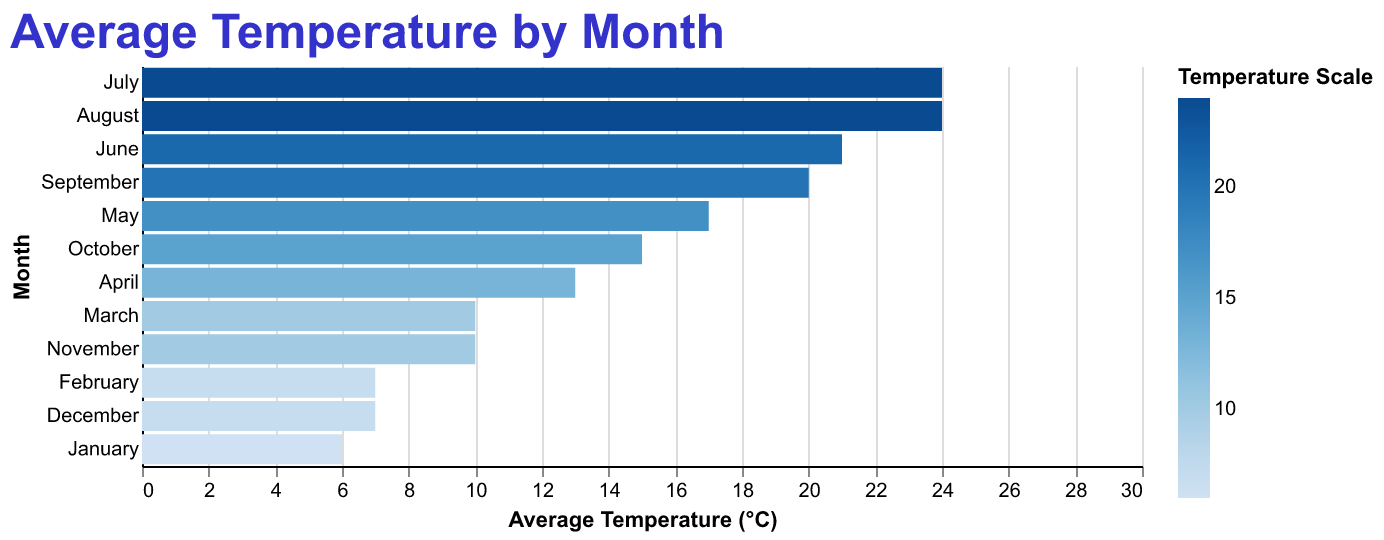

The table this chart was drawn from, first rows:
Month, Average Temperature (°C)
January, 6
February, 7
March, 10
April, 13
May, 17
June, 21
July, 24
August, 24
September, 20
October, 15
November, 10
December, 7
